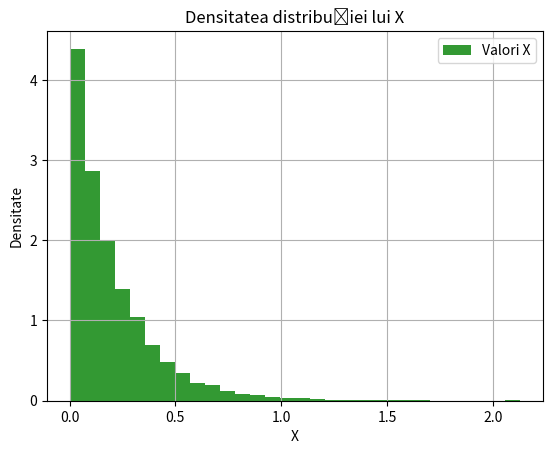

Here is the Python script that generated this plot:
import numpy as np
from scipy import stats
import matplotlib.pyplot as plt

# Parametrii pentru distribuția exponentială
lambda1 = 4
lambda2 = 6

probabilitate_primul_mecanic = 0.4

numar_clienti = 10000

valori_X = []
for i in range(numar_clienti):
    if np.random.rand() < probabilitate_primul_mecanic:
        valori_X.append(stats.expon(scale=1/lambda1).rvs())
    else:
        valori_X.append(stats.expon(scale=1/lambda2).rvs())

media_X = np.mean(valori_X)
deviatia_standard_X = np.std(valori_X)

# Realizăm un grafic al densității distribuției lui X
plt.hist(valori_X, bins=30, density=True, alpha=0.8, color='g', label='Valori X')
plt.title('Densitatea distribuției lui X')
plt.xlabel('X')
plt.ylabel('Densitate')
plt.legend()
plt.grid(True)
plt.show()

print(f"Media lui X: {media_X}")
print(f"Deviatia standard a lui X: {deviatia_standard_X}")
